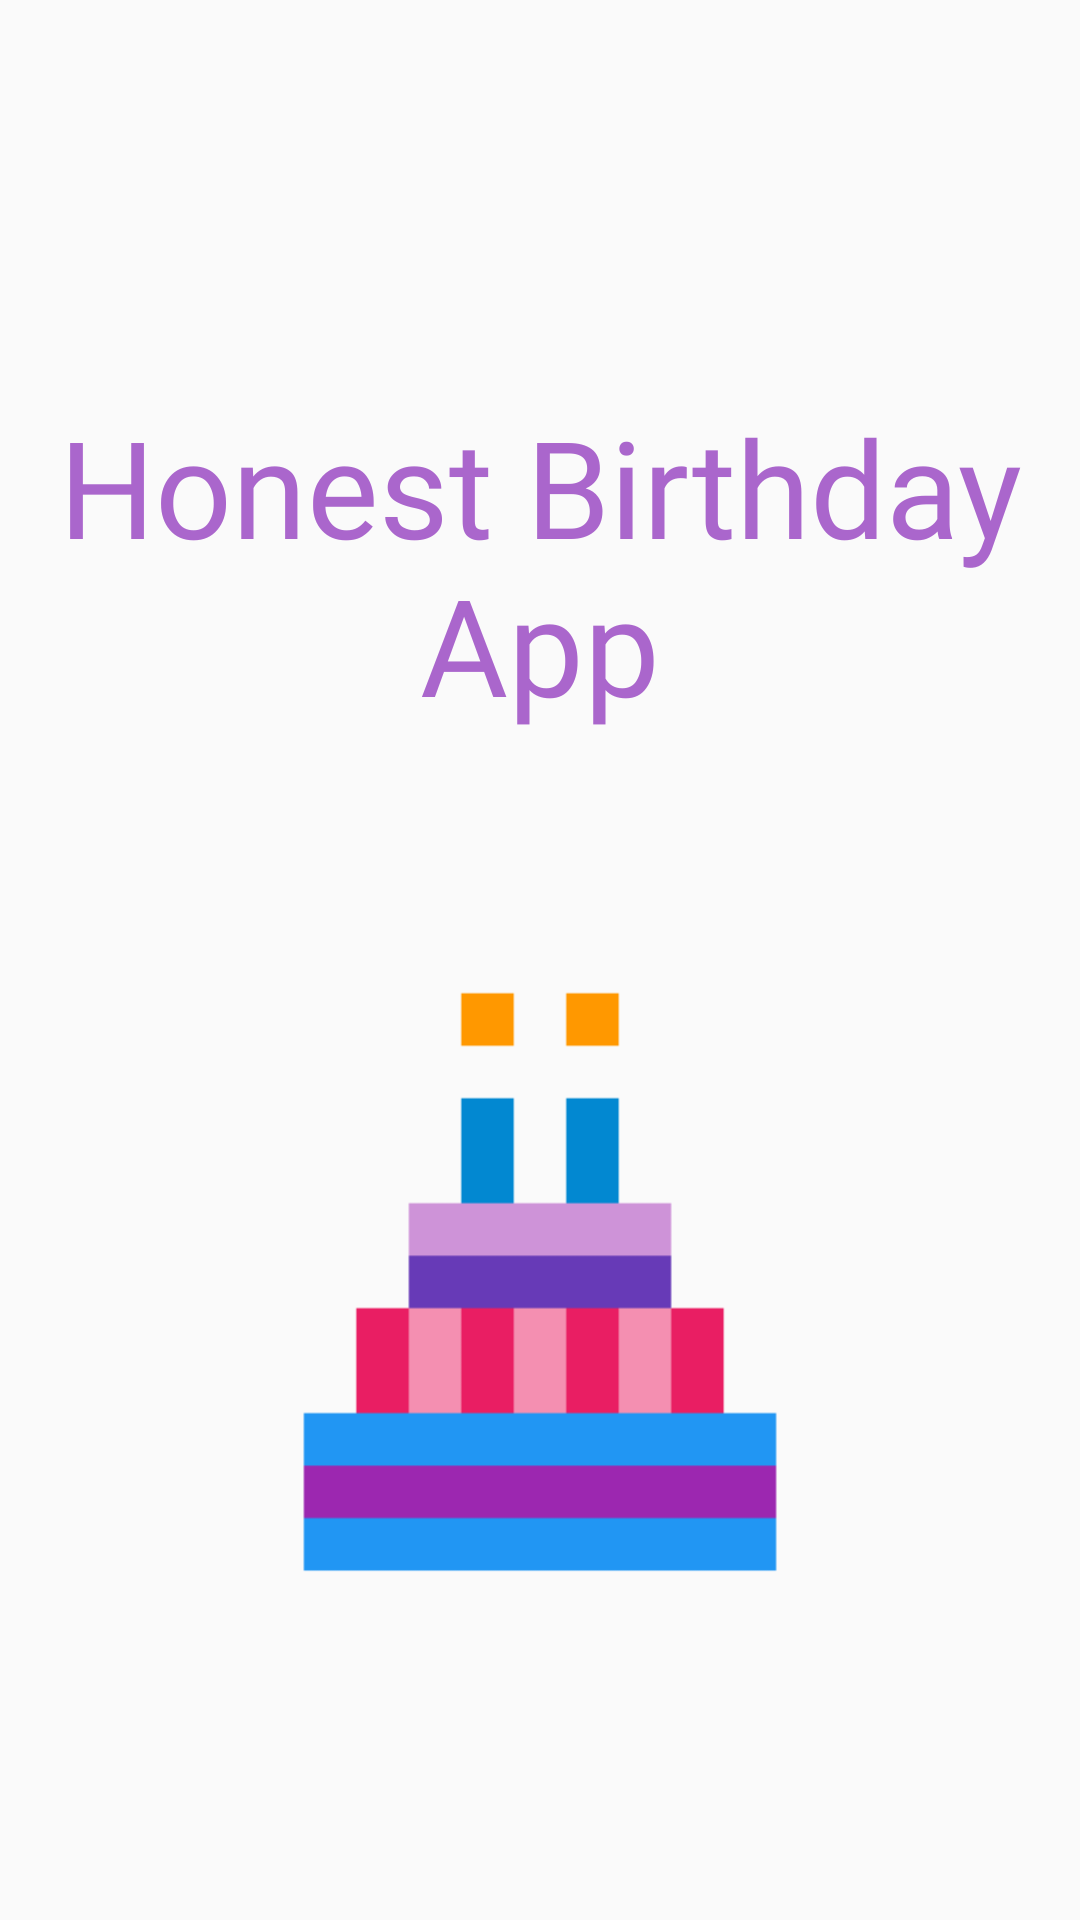

The Android layout XML behind this screen, and the referenced resources:
<!-- AndroidManifest.xml: application theme Theme.AppCompat.Light.NoActionBar -->
<!-- res/layout/activity_splash_screen.xml -->
<?xml version="1.0" encoding="utf-8"?>
<androidx.constraintlayout.widget.ConstraintLayout xmlns:android="http://schemas.android.com/apk/res/android"
    xmlns:app="http://schemas.android.com/apk/res-auto"
    xmlns:tools="http://schemas.android.com/tools"
    android:layout_width="match_parent"
    android:layout_height="match_parent"
    tools:context=".SplashScreen">

    <ImageView
        android:id="@+id/confettiView"
        android:layout_width="0dp"
        android:layout_height="0dp"
        android:scaleType="fitStart"
        app:layout_constraintBottom_toBottomOf="parent"
        app:layout_constraintEnd_toEndOf="parent"
        app:layout_constraintHorizontal_bias="0.0"
        app:layout_constraintStart_toStartOf="parent"
        app:layout_constraintTop_toTopOf="parent"
        app:layout_constraintVertical_bias="0.0"
        app:srcCompat="@drawable/confettidrawing" />

    <ImageView
        android:id="@+id/drawingView"
        android:layout_width="0dp"
        android:layout_height="0dp"
        android:layout_marginStart="16dp"
        android:layout_marginEnd="16dp"
        android:scaleType="fitEnd"
        android:scaleX=".8"
        android:scaleY=".8"
        android:src="@drawable/cake_icon2"
        app:layout_constraintBottom_toBottomOf="parent"
        app:layout_constraintEnd_toEndOf="parent"
        app:layout_constraintHorizontal_bias="0.473"
        app:layout_constraintStart_toStartOf="parent"
        app:layout_constraintTop_toTopOf="parent"
        app:layout_constraintVertical_bias="0.879"
        app:srcCompat="@drawable/cake_icon2" />

    <TextView
        android:id="@+id/titleView"
        android:layout_width="wrap_content"
        android:layout_height="wrap_content"
        android:layout_marginStart="16dp"
        android:layout_marginEnd="16dp"
        android:layout_marginBottom="150dp"
        android:fontFamily="@font/connection__ii"
        android:gravity="center"
        android:text="Honest Birthday App"
        android:textColor="@android:color/holo_purple"
        android:textSize="45sp"
        app:layout_constraintBottom_toBottomOf="parent"
        app:layout_constraintEnd_toEndOf="parent"
        app:layout_constraintStart_toStartOf="parent"
        app:layout_constraintTop_toTopOf="parent"
        app:layout_constraintVertical_bias="0.35" />

</androidx.constraintlayout.widget.ConstraintLayout>
<!-- resources referenced by this layout -->
<resources>
  <!-- drawable cake_icon2: png bitmap (drawable, 5300 bytes) -->
  <!-- drawable confettidrawing: png bitmap (drawable, 23367 bytes) -->
</resources>
